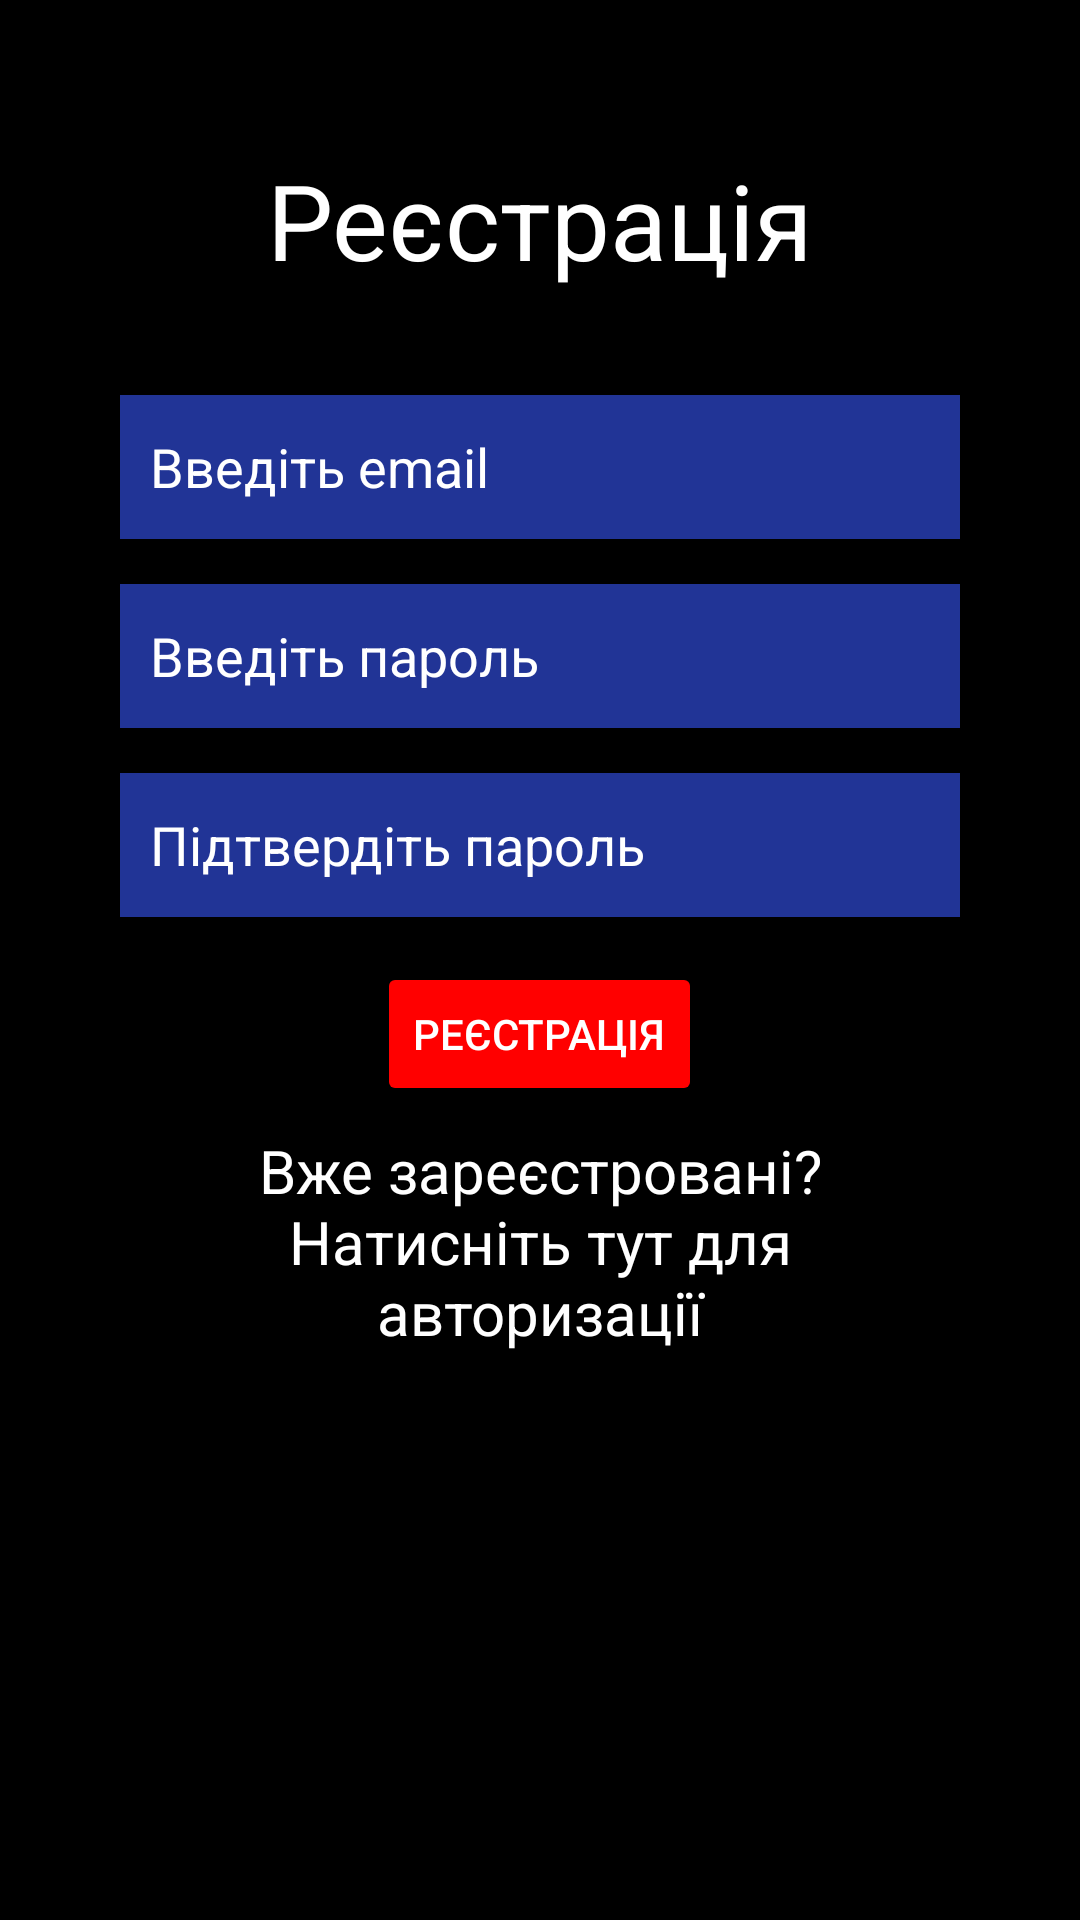

The Android layout XML behind this screen, and the referenced resources:
<!-- AndroidManifest.xml: application theme Theme.TodoApp -->
<!-- res/layout/activity_register.xml -->
<?xml version="1.0" encoding="utf-8"?>
<RelativeLayout xmlns:android="http://schemas.android.com/apk/res/android"
    xmlns:tools="http://schemas.android.com/tools"
    android:layout_width="match_parent"
    android:layout_height="match_parent"
    tools:context=".RegisterActivity"
    android:background="#000">

    <TextView
        android:id="@+id/register"
        android:layout_width="match_parent"
        android:layout_height="wrap_content"
        android:layout_marginTop="50dp"
        android:layout_marginBottom="30dp"
        android:gravity="center_horizontal"
        android:text="@string/Register"
        android:textAlignment="center"
        android:textColor="#fff"
        android:textSize="35sp" />

    <EditText
        android:id="@+id/emailReg"
        android:layout_width="600dp"
        android:layout_height="wrap_content"
        android:layout_below="@id/register"
        android:layout_marginStart="40dp"
        android:layout_marginTop="5dp"
        android:layout_marginEnd="40dp"
        android:layout_marginBottom="15dp"
        android:background="#213496"
        android:ems="10"
        android:inputType="textEmailAddress"
        android:hint="@string/EnterEmail"
        android:importantForAutofill="no"
        android:minHeight="48dp"
        android:paddingStart="10dp"
        android:textColor="#fff"
        android:textColorHint="#fff"
        tools:ignore="RtlSymmetry" />

    <EditText
        android:id="@+id/passReg"
        android:layout_width="600dp"
        android:layout_height="wrap_content"
        android:layout_below="@id/emailReg"
        android:layout_marginStart="40dp"
        android:layout_marginEnd="40dp"
        android:layout_marginBottom="15dp"
        android:background="#213496"
        android:ems="10"
        android:hint="@string/EnterPassword"
        android:importantForAutofill="no"
        android:inputType="textPassword"
        android:minHeight="48dp"
        android:paddingStart="10dp"
        android:textColor="#fff"
        android:textColorHint="#fff"
        tools:ignore="RtlSymmetry" />

    <EditText
        android:id="@+id/confPassReg"
        android:layout_width="600dp"
        android:layout_height="wrap_content"
        android:layout_below="@id/passReg"
        android:layout_marginStart="40dp"
        android:layout_marginEnd="40dp"
        android:layout_marginBottom="15dp"
        android:background="#213496"
        android:ems="10"
        android:hint="@string/ConfPassword"
        android:importantForAutofill="no"
        android:inputType="textPassword"
        android:minHeight="48dp"
        android:paddingStart="10dp"
        android:textColor="#fff"
        android:textColorHint="#fff"
        tools:ignore="RtlSymmetry" />

    <Button
        android:id="@+id/btnRegister"
        android:layout_width="wrap_content"
        android:layout_height="wrap_content"
        android:layout_below="@id/confPassReg"
        android:layout_centerHorizontal="true"
        android:backgroundTint="#ff0000"
        android:layout_marginBottom="8dp"
        android:text="@string/Register"
        android:textColor="#fff"
        tools:ignore="DuplicateSpeakableTextCheck,TextContrastCheck,TextContrastCheck"
         />

    <TextView
        android:id="@+id/login"
        android:layout_width="600dp"
        android:layout_height="wrap_content"
        android:layout_below="@id/btnRegister"
        android:layout_marginStart="40dp"
        android:layout_marginEnd="40dp"
        android:gravity="center"
        android:text="@string/ReLogin"
        android:textAlignment="center"
        android:textColor="#fff"
        android:textSize="20sp" />

</RelativeLayout>
<!-- resources referenced by this layout -->
<resources>
  <string name="ConfPassword">Підтвердіть пароль</string>
  <string name="EnterEmail">Введіть email</string>
  <string name="EnterPassword">Введіть пароль</string>
  <string name="ReLogin">Вже зареєстровані? Натисніть тут для авторизації</string>
  <string name="Register">Реєстрація</string>
  <style name="Theme.TodoApp" parent="Theme.MaterialComponents.Light.DarkActionBar">
          
          <item name="colorPrimary">@color/purple_500</item>
          <item name="colorPrimaryVariant">@color/purple_700</item>
          <item name="colorOnPrimary">@color/white</item>
          
          <item name="colorSecondary">@color/teal_200</item>
          <item name="colorSecondaryVariant">@color/teal_700</item>
          <item name="colorOnSecondary">@color/white</item>
          
          <item name="android:statusBarColor" tools:targetApi="l">?attr/colorPrimaryVariant</item>
          
      </style>
  <color name="purple_500">#FF0000</color>
  <color name="purple_700">#FF3700B3</color>
  <color name="white">#FFFFFFFF</color>
  <color name="teal_200">#FF03DAC5</color>
  <color name="teal_700">#FF018786</color>
</resources>
